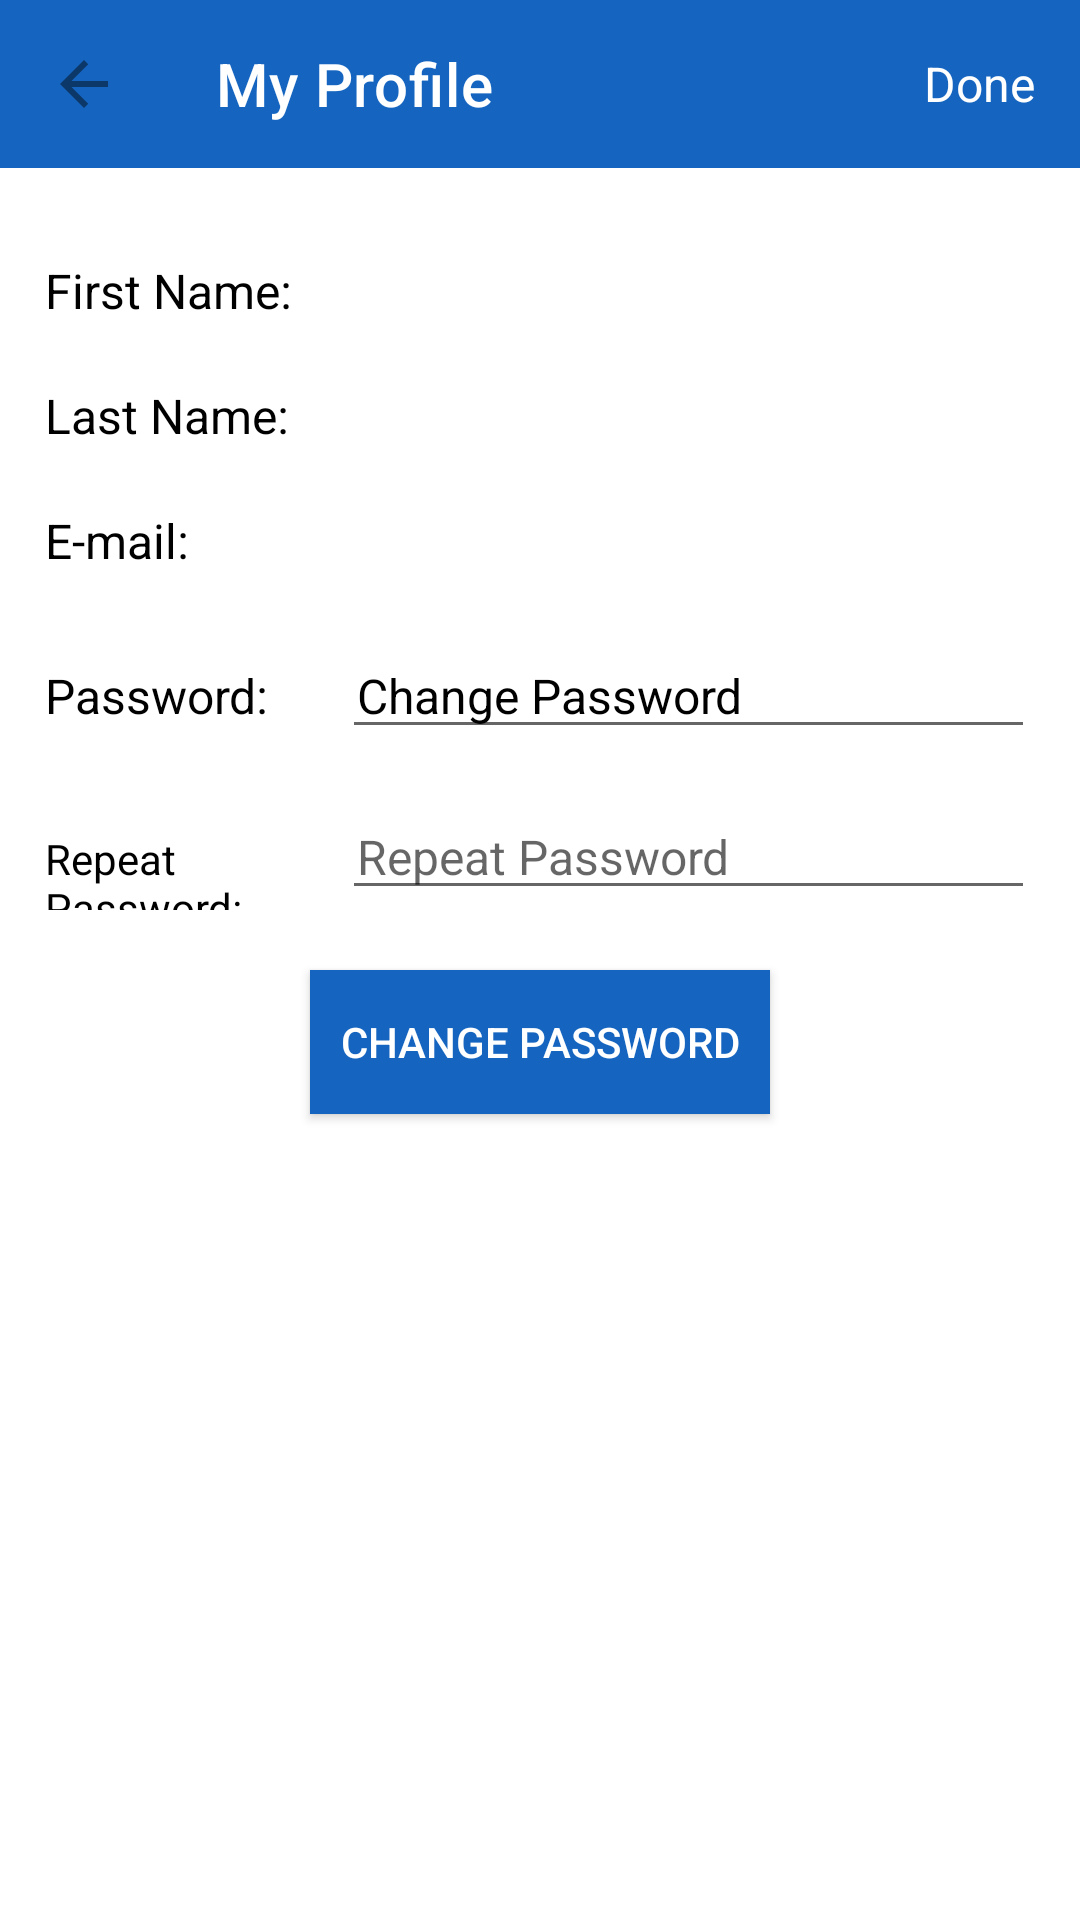

Layout XML and referenced resources for this Android screen:
<!-- AndroidManifest.xml: application theme AppTheme -->
<!-- res/layout/activity_my_profile.xml -->
<?xml version="1.0" encoding="utf-8"?>
<RelativeLayout xmlns:android="http://schemas.android.com/apk/res/android"
    xmlns:app="http://schemas.android.com/apk/res-auto"
    xmlns:tools="http://schemas.android.com/tools"
    android:layout_width="match_parent"
    android:layout_height="match_parent"
    tools:context=".ui.profile.MyProfileActivity">

    <android.support.design.widget.AppBarLayout
        android:id="@+id/my_profile_app_bar"
        android:layout_width="match_parent"
        android:layout_height="wrap_content">

        <android.support.v7.widget.Toolbar
            android:id="@+id/my_profile_toolbar"
            android:layout_width="match_parent"
            android:layout_height="?android:attr/actionBarSize"
            android:background="@color/colorPrimary"
            android:elevation="4dp"
            android:theme="@style/ThemeOverlay.AppCompat.ActionBar"
            app:navigationIcon="@drawable/ic_arrow_back_black_24dp"
            app:popupTheme="@style/ThemeOverlay.AppCompat.Light"
            app:title="My Profile"
            app:titleTextColor="@color/white">

            <TextView
                android:id="@+id/done_button"
                android:layout_width="wrap_content"
                android:layout_height="wrap_content"
                android:layout_gravity="right"
                android:layout_marginRight="15dp"
                android:text="Done"
                android:textColor="@color/white"
                android:textSize="16sp" />
        </android.support.v7.widget.Toolbar>

    </android.support.design.widget.AppBarLayout>

    <LinearLayout
        android:id="@+id/first_name"
        android:layout_width="match_parent"
        android:layout_height="wrap_content"
        android:layout_below="@id/my_profile_app_bar"
        android:layout_marginEnd="15dp"
        android:layout_marginStart="15dp"
        android:layout_marginTop="30dp">

        <TextView
            android:layout_width="0dp"
            android:layout_height="wrap_content"
            android:layout_weight="0.3"
            android:text="First Name: "
            android:textColor="@color/black"
            android:textSize="16dp" />

        <TextView
            android:id="@+id/first_name_text"
            android:layout_width="0dp"
            android:layout_height="wrap_content"
            android:layout_weight="0.7"
            android:textColor="@color/black"
            android:textSize="16dp" />
    </LinearLayout>

    <LinearLayout
        android:id="@+id/last_name"
        android:layout_width="match_parent"
        android:layout_height="wrap_content"
        android:layout_below="@id/first_name"
        android:layout_marginEnd="15dp"
        android:layout_marginStart="15dp"
        android:layout_marginTop="20dp">

        <TextView
            android:layout_width="0dp"
            android:layout_height="wrap_content"
            android:layout_weight="0.3"
            android:text="Last Name: "
            android:textColor="@color/black"
            android:textSize="16dp" />

        <TextView
            android:id="@+id/last_name_text"
            android:layout_width="0dp"
            android:layout_height="wrap_content"
            android:layout_weight="0.7"
            android:textColor="@color/black"
            android:textSize="16dp" />
    </LinearLayout>

    <LinearLayout
        android:id="@+id/email"
        android:layout_width="match_parent"
        android:layout_height="wrap_content"
        android:layout_below="@id/last_name"
        android:layout_marginEnd="15dp"
        android:layout_marginStart="15dp"
        android:layout_marginTop="20dp">

        <TextView
            android:layout_width="0dp"
            android:layout_height="wrap_content"
            android:layout_weight="0.3"
            android:text="E-mail: "
            android:textColor="@color/black"
            android:textSize="16dp" />

        <TextView
            android:id="@+id/email_text"
            android:layout_width="0dp"
            android:layout_height="wrap_content"
            android:layout_weight="0.7"
            android:textColor="@color/black"
            android:textSize="16dp" />
    </LinearLayout>

    <LinearLayout
        android:id="@+id/password"
        android:layout_width="match_parent"
        android:layout_height="wrap_content"
        android:layout_below="@id/email"
        android:layout_marginEnd="15dp"
        android:layout_marginStart="15dp"
        android:layout_marginTop="20dp">

        <TextView
            android:layout_width="0dp"
            android:layout_height="wrap_content"
            android:layout_weight="0.3"
            android:text="Password: "
            android:textColor="@color/black"
            android:textSize="16dp" />

        <EditText
            android:id="@+id/password_text"
            android:layout_width="0dp"
            android:layout_height="wrap_content"
            android:layout_weight="0.7"
            android:cursorVisible="false"
            android:paddingStart="5dp"
            android:text="Change Password"
            android:textColor="@color/text_selector"
            android:textSize="16dp" />
    </LinearLayout>

    <LinearLayout
        android:id="@+id/repeat_password"
        android:layout_width="match_parent"
        android:layout_height="wrap_content"
        android:layout_below="@id/password"
        android:layout_marginEnd="15dp"
        android:layout_marginStart="15dp"
        android:layout_marginTop="15dp">

        <TextView
            android:id="@+id/repeat_password_text_view"
            android:layout_width="0dp"
            android:layout_height="wrap_content"
            android:layout_weight="0.3"
            android:text="Repeat Password: "
            android:textColor="@color/black"
            android:textSize="14dp" />

        <EditText
            android:id="@+id/repeat_password_text"
            android:layout_width="0dp"
            android:layout_height="wrap_content"
            android:layout_weight="0.7"
            android:hint="Repeat Password"
            android:paddingStart="5dp"
            android:textColor="@color/text_selector"
            android:textSize="16dp" />
    </LinearLayout>

    <Button
        android:id="@+id/change_password"
        android:layout_width="wrap_content"
        android:layout_height="wrap_content"
        android:layout_below="@id/repeat_password"
        android:layout_centerHorizontal="true"
        android:layout_marginTop="20dp"
        android:background="@color/colorPrimary"
        android:paddingEnd="10dp"
        android:paddingStart="10dp"
        android:text="Change Password"
        android:textColor="@color/white" />
</RelativeLayout>
<!-- resources referenced by this layout -->
<resources>
  <color name="colorPrimary">#1565C0</color>
  <color name="white">#ffff</color>
  <!-- drawable ic_arrow_back_black_24dp (drawable) -->
  <vector android:alpha="0.45" android:height="24dp"
      android:viewportHeight="24.0" android:viewportWidth="24.0"
      android:width="24dp" xmlns:android="http://schemas.android.com/apk/res/android">
      <path android:fillColor="#FF000000" android:pathData="M20,11H7.83l5.59,-5.59L12,4l-8,8 8,8 1.41,-1.41L7.83,13H20v-2z"/>
  </vector>
  <!-- not gathered from this repository: default colours our renderer supplied (Android Studio template values) -->
  <color name="black">#FF000000</color>
</resources>
